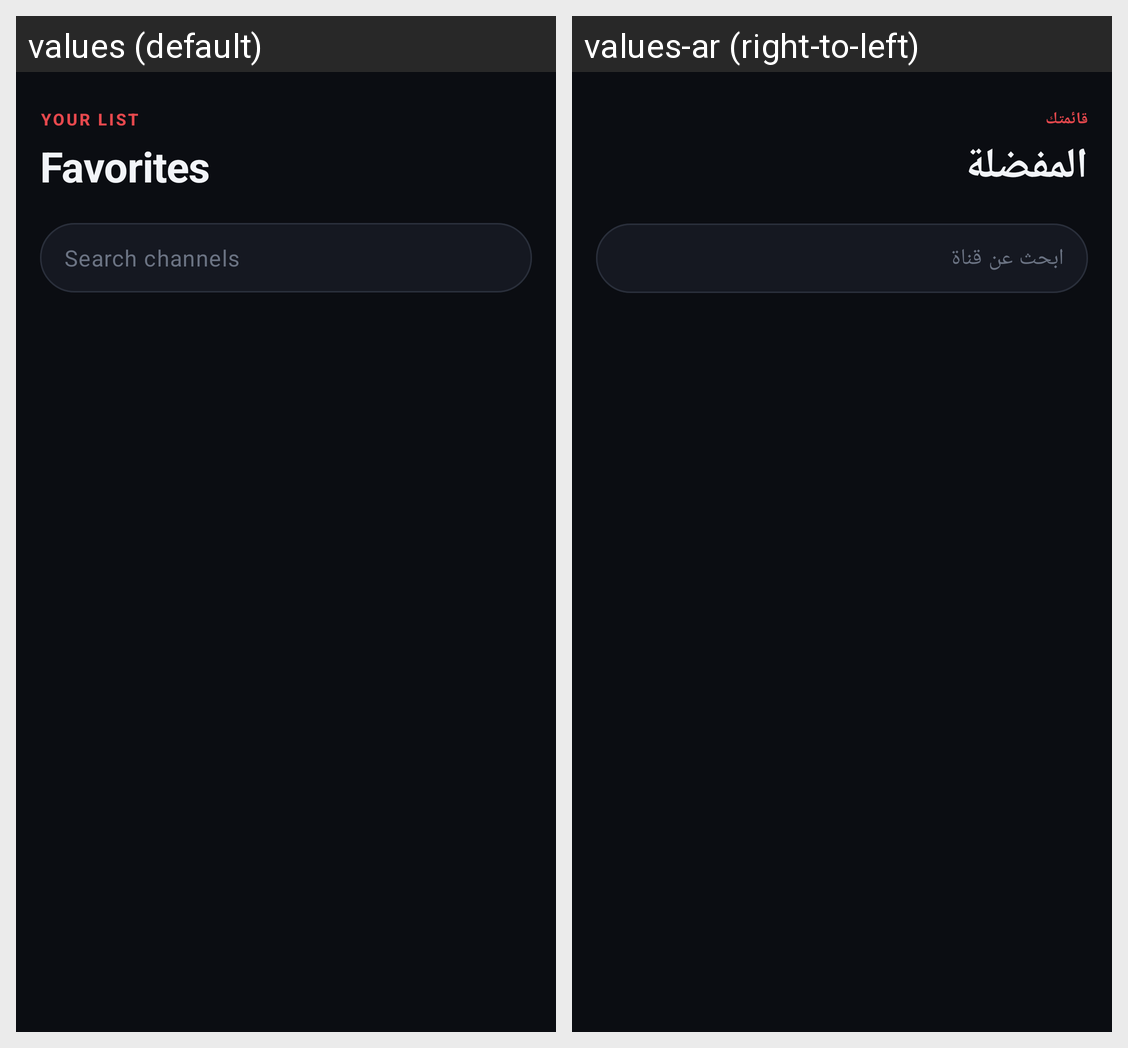

Here is an Android app screen in its default locale and in the app's own translations. Write out the translated-string differences for the strings that appear on this screen.
Android screen res/layout/fragment_favorites.xml rendered under 2 locales, left to right: values (default), values-ar (right-to-left). Device: Nexus 5 (rendered at 1080×1920; each locale shown at half size, 540×960, under a caption strip naming it); theme Theme.IPTV.
Strings drawn on this screen, with the default value and each locale's value (text and hints the layout hard-codes, and strings that could not be matched under every locale, appear in the picture but are not listed):

favorites_eyebrow
  values: Your list
  values-ar: قائمتك

favorites_title
  values: Favorites
  values-ar: المفضلة

search_channels
  values: Search channels
  values-ar: ابحث عن قناة
